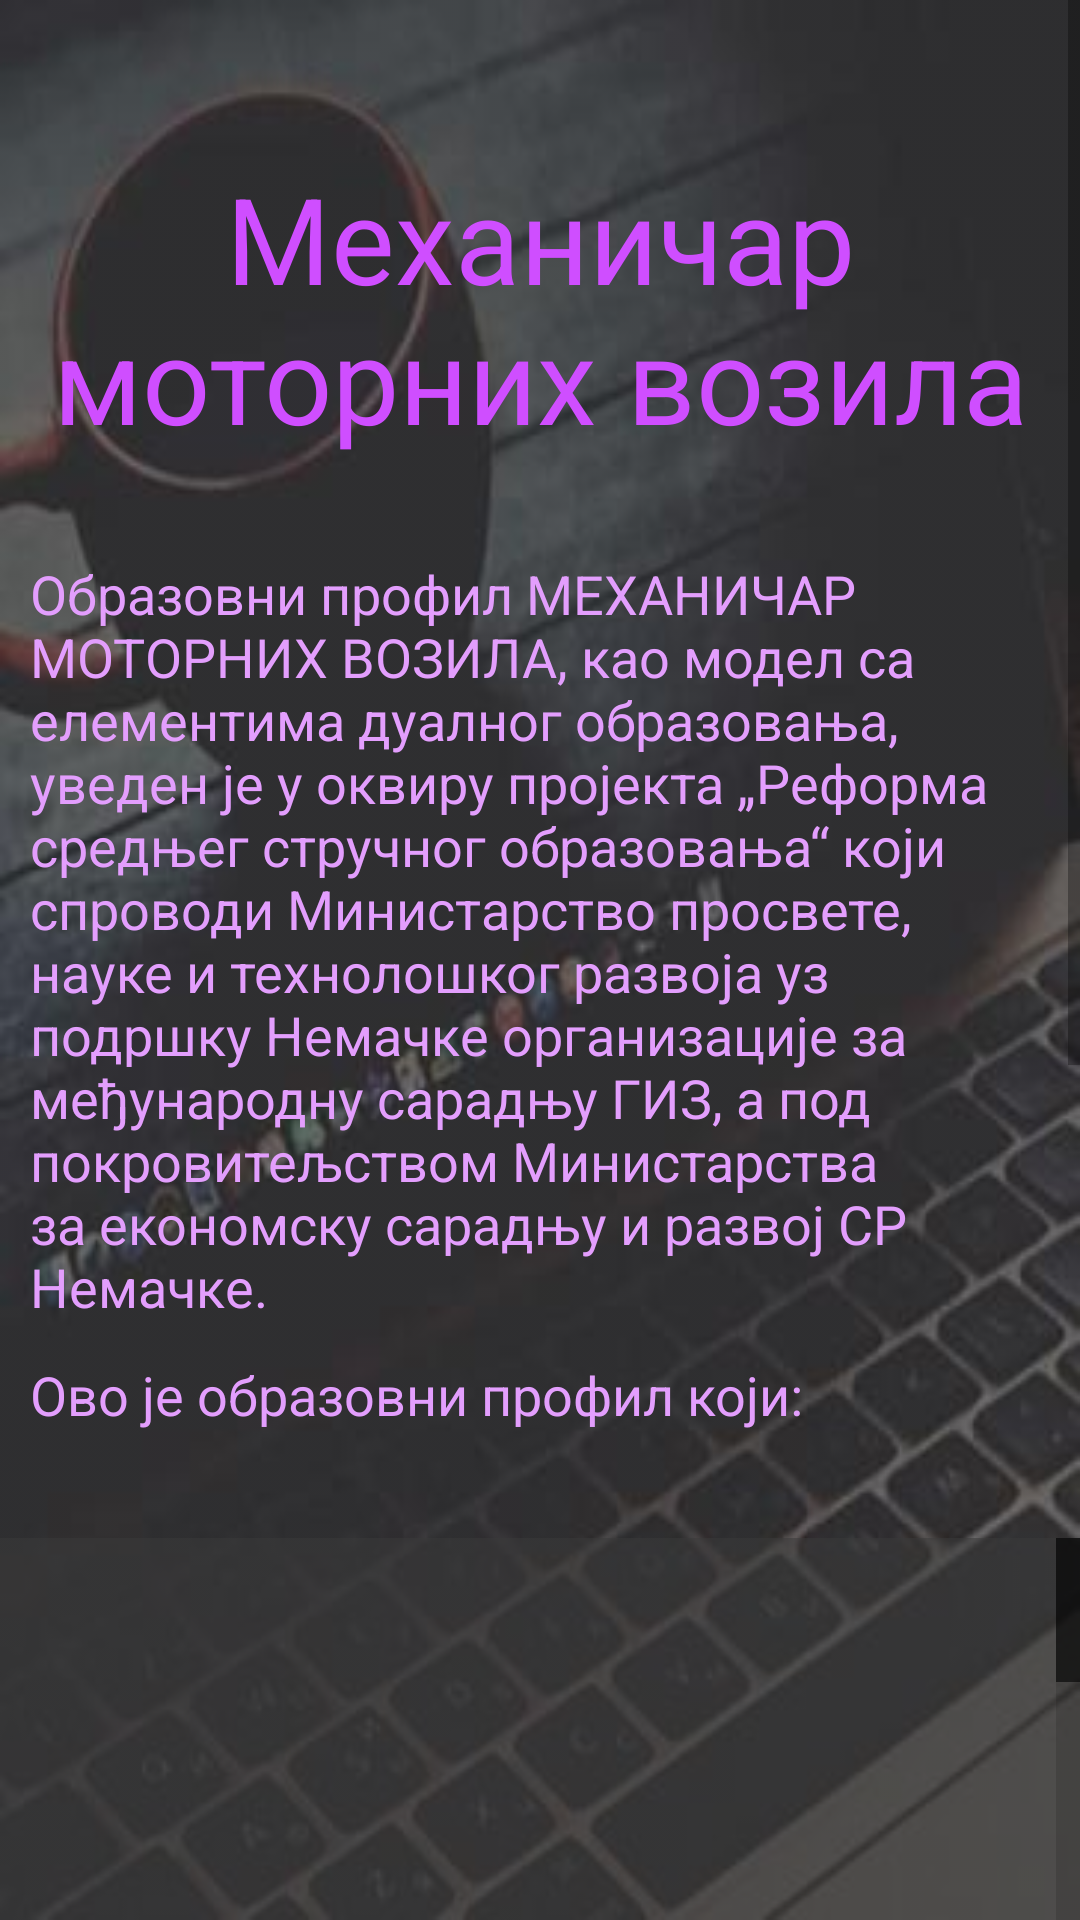

Android layout source for this screen:
<!-- AndroidManifest.xml: application theme Theme.TestDrive -->
<!-- res/layout/mmv_fragment.xml -->
<?xml version="1.0" encoding="utf-8"?>
<ScrollView xmlns:android="http://schemas.android.com/apk/res/android"
    xmlns:app="http://schemas.android.com/apk/res-auto"
    xmlns:tools="http://schemas.android.com/tools"
    android:layout_width="match_parent"
    android:layout_height="match_parent"
    android:background="@drawable/android_background"
    android:backgroundTint="@color/background_tint"
    android:backgroundTintMode="src_over">

    <androidx.constraintlayout.widget.ConstraintLayout
        android:layout_width="match_parent"
        android:layout_height="match_parent"
        tools:context=".MmvFragment">

        <TextView
            android:id="@+id/mmv_title"
            android:layout_width="wrap_content"
            android:layout_height="wrap_content"
            android:autoText="false"
            android:text="Механичар моторних возила"
            android:textAlignment="center"
            android:textColor="@color/title_purple"
            android:textSize="40dp"
            app:layout_constraintBottom_toBottomOf="parent"
            app:layout_constraintEnd_toEndOf="parent"
            app:layout_constraintHorizontal_bias="0.0"
            app:layout_constraintStart_toStartOf="parent"
            app:layout_constraintTop_toTopOf="parent"
            app:layout_constraintVertical_bias="0.050000012" />

        <TextView
            android:id="@+id/mmv_p2"
            android:layout_width="0dp"
            android:layout_height="wrap_content"
            android:layout_marginTop="400dp"
            android:includeFontPadding="true"
            android:paddingLeft="10dp"
            android:paddingRight="10dp"
            android:text="Ово је образовни профил који:"
            android:textColor="@color/list_text_purple"
            android:textSize="18dp"
            app:layout_constraintBottom_toTopOf="@+id/mmv_list"
            app:layout_constraintEnd_toEndOf="parent"
            app:layout_constraintHorizontal_bias="0.0"
            app:layout_constraintStart_toStartOf="parent"
            app:layout_constraintTop_toTopOf="@+id/mmv_title"
            app:layout_constraintVertical_bias="0.0" />

        <TextView
            android:id="@+id/mmv_p1"
            android:layout_width="0dp"
            android:layout_height="wrap_content"
            android:layout_marginTop="130dp"
            android:includeFontPadding="true"
            android:paddingLeft="10dp"
            android:paddingRight="10dp"
            android:text="Образовни профил МЕХАНИЧАР МОТОРНИХ ВОЗИЛА, као модел са елементима дуалног образовања, уведен је у оквиру пројекта „Реформа средњег стручног образовања“ који спроводи Министарство просвете, науке и технолошког развоја уз подршку Немачке организације за међународну сарадњу ГИЗ, а под покровитељством Министарства за економску сарадњу и развој СР Немачке."
            android:textColor="@color/list_text_purple"
            android:textSize="18dp"
            app:layout_constraintBottom_toTopOf="@+id/mmv_p2"
            app:layout_constraintEnd_toEndOf="parent"
            app:layout_constraintHorizontal_bias="0.0"
            app:layout_constraintStart_toStartOf="parent"
            app:layout_constraintTop_toTopOf="@+id/mmv_title"
            app:layout_constraintVertical_bias="0.2" />

        <ListView
            android:id="@+id/mmv_list"
            android:layout_width="wrap_content"
            android:layout_height="0dp"
            android:layout_marginTop="360dp"
            android:layout_marginBottom="40dp"
            android:background="@color/list_back"
            android:clickable="false"
            android:contextClickable="false"
            android:fastScrollAlwaysVisible="true"
            app:layout_constraintBottom_toTopOf="@+id/mmvFlajer"
            app:layout_constraintEnd_toEndOf="parent"
            app:layout_constraintHorizontal_bias="0.0"
            app:layout_constraintStart_toStartOf="parent"
            app:layout_constraintTop_toBottomOf="@+id/mmv_title" />

        <ImageView
            android:id="@+id/mmvFlajer"
            android:layout_width="wrap_content"
            android:layout_height="wrap_content"
            android:layout_marginTop="600dp"
            android:adjustViewBounds="true"
            android:paddingLeft="10dp"
            android:paddingRight="10dp"
            android:paddingBottom="40dp"
            android:src="@drawable/mmvflajer"
            app:layout_constraintEnd_toEndOf="parent"
            app:layout_constraintStart_toStartOf="parent"
            app:layout_constraintTop_toBottomOf="@+id/mmv_title" />

    </androidx.constraintlayout.widget.ConstraintLayout>
</ScrollView>
<!-- resources referenced by this layout -->
<resources>
  <color name="background_tint">#11999999</color>
  <color name="list_back">#883A3A3A</color>
  <color name="list_text_purple">#E39EFD</color>
  <color name="title_purple">#CF4EFF</color>
  <!-- drawable android_background: jpg bitmap (drawable, 12913 bytes) -->
  <!-- drawable mmvflajer: png bitmap (drawable, 684563 bytes) -->
  <style name="Theme.TestDrive" parent="Theme.MaterialComponents.DayNight.DarkActionBar">
  
          <item name="drawerArrowStyle">@style/DrawerArrowToggle</item>
      </style>
  <style name="DrawerArrowToggle" parent="@style/Widget.AppCompat.DrawerArrowToggle">
          <item name="spinBars">true</item>
          <item name="color">@color/black</item>
      </style>
  <color name="black">#FF000000</color>
</resources>
